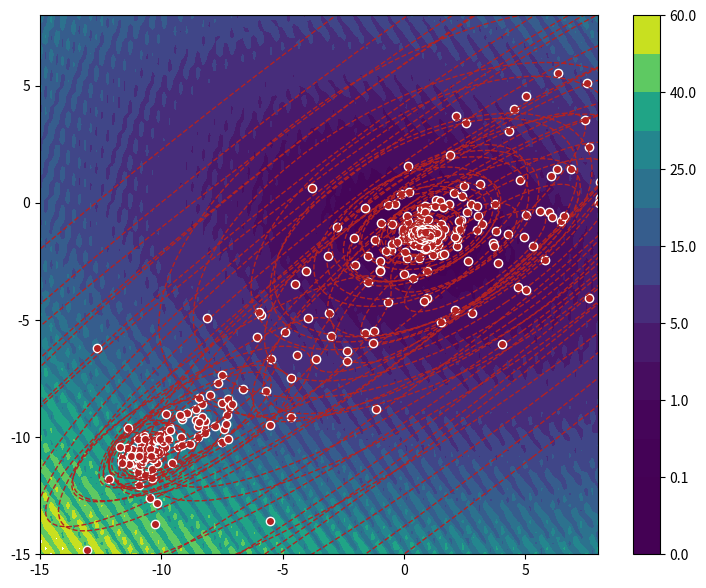

Write the Python code that produced this figure. (Note: this script raises an exception after producing the figure.)
import functools

import numpy as np
import matplotlib.pyplot as plt
import matplotlib.animation as animation
from matplotlib.patches import Ellipse


def levi_func(x1, x2):
    """
       https://en.wikipedia.org/wiki/Test_functions_for_optimization
    Args:
        -10, <= x1, x2  <= 10
    """
    theta = np.pi * 3 / 5
    _x1 = x1 * np.cos(theta) - x2 * np.sin(theta)
    _x2 = x1 * np.sin(theta) + x2 * np.cos(theta)

    return 0.1 * (np.sin(3*np.pi*_x1)**2
                  + (_x1 - 1)**2 * (1 + np.sin(3 * np.pi * _x2)**2)
                  + 0.4 * (_x2 - 1)**2 * (1 + np.sin(2*np.pi * _x2)**2))


def contor_plot(x1=None, x2=None):

    X1_list = np.linspace(-15, 8, 100)
    X2_list = np.linspace(-15, 8, 100)
    X1, X2 = np.meshgrid(X1_list, X2_list)
    Z = levi_func(X1, X2)

    fig, ax = plt.subplots(1, 1, figsize=(9, 7))
    levels = [0, 0.05, 0.1, 0.5, 1, 3, 5, 10, 15, 20, 25, 30, 40, 50, 60]
    cp = ax.contourf(X1, X2, Z, levels=levels)
    ax.set_xlim(-15, 8)
    ax.set_ylim(-15, 8)
    fig.colorbar(cp)

    return fig, ax


class CMAES:

    def __init__(self, centroid, sigma, lam=None):

        #: 次元数
        self.dim = len(centroid)

        #: 世代ごと総個体数λとエリート数μ
        self.lam = lam if lam else int(4 + 3*np.log(self.dim))
        self.mu = int(np.floor(self.lam / 2))

        #: 正規分布中心とその学習率
        self.centroid = np.array(centroid, dtype=np.float64)
        self.c_m = 1.0

        #: 順位にもとづく重み係数
        weights = np.log(0.5*(self.lam + 1)) - np.log(np.arange(1, 1+self.mu).reshape(1, -1))
        self.weights = weights / weights.sum()
        self.mu_eff = 1. / (self.weights ** 2).sum()

        #: ステップサイズ： 進化パスと学習率
        self.sigma = float(sigma)
        self.p_sigma = np.zeros(self.dim)
        self.c_sigma = (self.mu_eff + 2) / (self.dim + self.mu_eff + 5)
        self.d_sigma = 1 + 2 * max(
            0, np.sqrt((self.mu_eff - 1)/(self.dim + 1)) - 1
            ) + self.c_sigma

        #: 共分散行列： 進化パスとrank-μ, rank-one更新の学習率
        self.C = np.identity(self.dim)
        self.p_c = np.zeros(self.dim)
        self.c_c = (4 + self.mu_eff / self.dim) / (self.dim + 4 + 2 * self.mu_eff / self.dim)
        self.c_1 = 2.0 / ((self.dim+1.3)**2 + self.mu_eff)
        self.c_mu = min(
            1 - self.c_1,
            2.0 * (self.mu_eff - 2 + 1/self.mu_eff) / ((self.dim + 2) ** 2 + self.mu_eff)
            )

    def sample_population(self):
        """個体群の発生
            B = np.linalg.cholesky(self.C)でも実装できるが、
            updateのときに必要になるので面倒なやりかたで実装

            C = BDDB^T
        """
        #: z ~ N(0, 1)
        Z = np.random.normal(0, 1, size=(self.lam, self.dim))

        #: C = B√D√DB.T
        diagD, B = np.linalg.eigh(self.C)
        diagD = np.sqrt(diagD)
        BD = np.matmul(B, np.diag(diagD))

        #: y~N(0, C)
        Y = np.matmul(BD, Z.T).T
        #: X~N(μ, σC)
        X = self.centroid + self.sigma * Y

        return X

    def update(self, X, fitnesses, gen):
        """update parameters

        Args:
            X (np.ndarray): 個体群, shape==(self.lam, self.dim)
            fitnesses (list): 適合度
            gen (int): 現在の世代数
        """

        #: 1. Selection and recombination
        old_centroid = self.centroid
        old_sigma = self.sigma

        #: 全個体数はλから上位μ個体を選出
        elite_indices = np.argsort(fitnesses)[:self.mu]
        X_elite = X[elite_indices, :]
        Y_elite = (X_elite - old_centroid) / old_sigma

        X_w = np.matmul(self.weights, X_elite)[0]
        Y_w = np.matmul(self.weights, Y_elite)[0]

        #: 正規分布中心の更新
        self.centroid = (1 - self.c_m) * old_centroid + self.c_m * X_w

        #: 2. Step-size control
        diagD, B = np.linalg.eigh(self.C)
        diagD = np.sqrt(diagD)
        inv_diagD = 1.0 / diagD

        #: Note. 定義からnp.matmul(B, Z.T).T == np.matmul(C_, Y.T).T
        C_ = np.matmul(np.matmul(B, np.diag(inv_diagD)), B.T)

        new_p_sigma = (1 - self.c_sigma) * self.p_sigma
        new_p_sigma += np.sqrt(self.c_sigma * (2 - self.c_sigma) * self.mu_eff) * np.matmul(C_, Y_w)
        self.p_sigma = new_p_sigma

        E_normal = np.sqrt(self.dim) * (1 - 1/(4*self.dim) + 1/(21 * self.dim **2))
        self.sigma = self.sigma * np.exp(
            (self.c_sigma / self.d_sigma)
            * (np.sqrt((self.p_sigma ** 2).sum()) / E_normal - 1)
        )

        #: 3. Covariance matrix adaptatio (CMA)
        #: Note, h_σ: heaviside関数はステップサイズσが大きいときにはCの更新を中断させる
        left = np.sqrt((self.p_sigma ** 2).sum()) / np.sqrt(1 - (1 - self.c_sigma) ** (2 * (gen+1)))
        right = (1.4 + 2 / (self.dim + 1)) * E_normal
        hsigma = 1 if left < right else 0
        d_hsigma = (1 - hsigma) * self.c_c * (2 - self.c_c)

        #: p_cの更新
        new_p_c = (1 - self.c_c) * self.p_c
        new_p_c += hsigma * np.sqrt(self.c_c * (2 - self.c_c) * self.mu_eff) * Y_w
        self.p_c = new_p_c

        #: 同一の１次元ベクトルのテンソル積はnp.outerでOK
        new_C = (1 + self.c_1 * d_hsigma - self.c_1 - self.c_mu) * self.C
        new_C += self.c_1 * np.outer(self.p_c, self.p_c)

        #: スマートな実装 from deap/cma.py
        #new_C += self.c_mu * np.dot((self.weights * Y_elite.T), Y_elite)
        #: あたまのわるいじっそう
        wyy = np.zeros((self.dim, self.dim))
        for i in range(self.mu):
            y_i = Y_elite[i]
            wyy += self.weights[0, i] * np.outer(y_i, y_i)
        new_C += self.c_mu * wyy

        self.C = new_C


def main(n_generations, savepath):

    np.random.seed(19)

    cmaes = CMAES(centroid=[-11, -11], sigma=0.4, lam=12)

    fig, ax = contor_plot()
    images = []
    for gen in range(n_generations):

        X = cmaes.sample_population()

        fitnesses = levi_func(X[:, 0], X[:, 1])

        """Drawing
            https://stackoverflow.com/questions/20126061/creating-a-confidence-ellipses-in-a-sccatterplot-using-matplotlib
        """
        im_list = []
        im = ax.scatter(X[:, 0], X[:, 1], c="firebrick", ec="white")
        im_list.append(im)

        lambda_, v = np.linalg.eig(cmaes.C)
        lambda_ = np.sqrt(lambda_)
        for j in range(1, 4):
            ell = Ellipse(xy=(cmaes.centroid[0], cmaes.centroid[1]),
                          width=lambda_[0]*j*2*cmaes.sigma,
                          height=lambda_[1]*j*2*cmaes.sigma,
                          angle=np.rad2deg(np.arccos(v[0, 0])),
                          fc="none", ec="firebrick", ls="--")
            im = ax.add_patch(ell)
            im_list.append(im)

        images.append(im_list)

        cmaes.update(X, fitnesses, gen)

    ani = animation.ArtistAnimation(fig, images, interval=400)
    ani.save(savepath, writer='pillow')


if __name__ == '__main__':
    main(n_generations=30, savepath="tmp/cmaes.gif")
